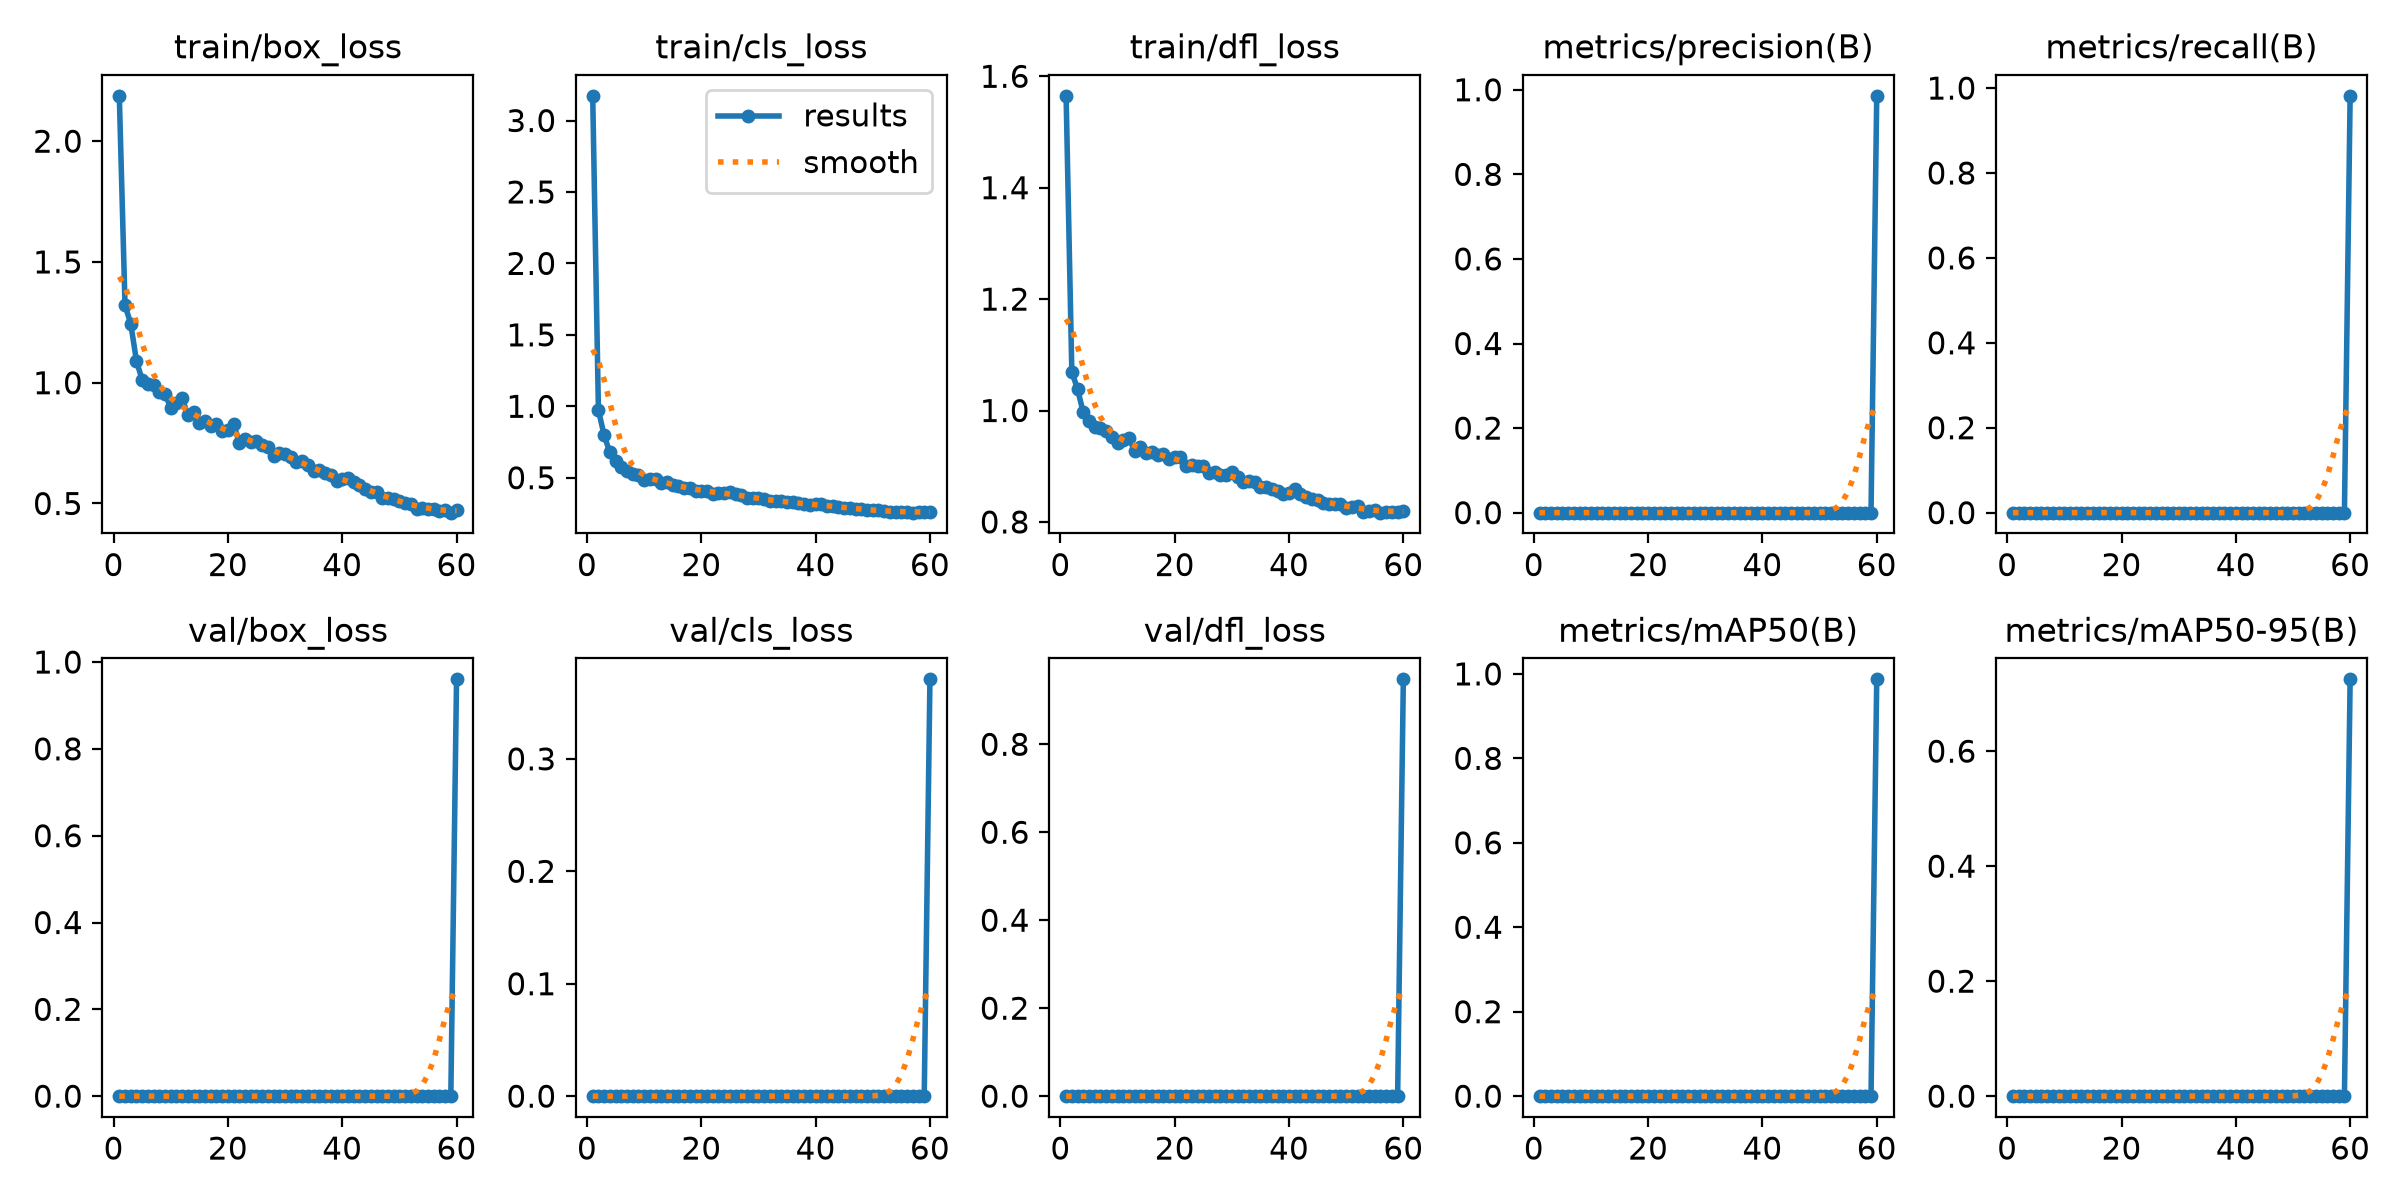

Source data for this figure (header and first rows):
epoch, time, train/box_loss, train/cls_loss, train/dfl_loss, metrics/precision(B), metrics/recall(B), metrics/mAP50(B), metrics/mAP50-95(B), val/box_loss, val/cls_loss, val/dfl_loss, lr/pg0, lr/pg1, lr/pg2
1, 20.64, 2.188, 3.173, 1.565, 0, 0, 0, 0, 0, 0, 0, 0.0003275, 0.0003275, 0.0003275
2, 30.54, 1.32, 0.9737, 1.07, 0, 0, 0, 0, 0, 0, 0, 0.0006604, 0.0006604, 0.0006604
3, 40.51, 1.245, 0.7967, 1.038, 0, 0, 0, 0, 0, 0, 0, 0.0009915, 0.0009915, 0.0009915
4, 50.47, 1.09, 0.6771, 0.9966, 0, 0, 0, 0, 0, 0, 0, 0.0009939, 0.0009939, 0.0009939
5, 60.37, 1.012, 0.6168, 0.981, 0, 0, 0, 0, 0, 0, 0, 0.0009892, 0.0009892, 0.0009892
6, 70.24, 0.9941, 0.574, 0.9704, 0, 0, 0, 0, 0, 0, 0, 0.0009831, 0.0009831, 0.0009831
7, 81.09, 0.9914, 0.55, 0.9683, 0, 0, 0, 0, 0, 0, 0, 0.0009758, 0.0009758, 0.0009758
8, 91.43, 0.9615, 0.529, 0.9639, 0, 0, 0, 0, 0, 0, 0, 0.0009671, 0.0009671, 0.0009671
9, 102.1, 0.9553, 0.5211, 0.9522, 0, 0, 0, 0, 0, 0, 0, 0.0009572, 0.0009572, 0.0009572
10, 112.6, 0.8943, 0.484, 0.9419, 0, 0, 0, 0, 0, 0, 0, 0.000946, 0.000946, 0.000946
11, 123.1, 0.917, 0.4906, 0.9473, 0, 0, 0, 0, 0, 0, 0, 0.0009337, 0.0009337, 0.0009337
12, 133.4, 0.9363, 0.4944, 0.9507, 0, 0, 0, 0, 0, 0, 0, 0.0009201, 0.0009201, 0.0009201
13, 143.5, 0.8649, 0.4637, 0.9271, 0, 0, 0, 0, 0, 0, 0, 0.0009055, 0.0009055, 0.0009055
14, 153.7, 0.8791, 0.4666, 0.9342, 0, 0, 0, 0, 0, 0, 0, 0.0008897, 0.0008897, 0.0008897
15, 163.7, 0.8316, 0.4473, 0.9244, 0, 0, 0, 0, 0, 0, 0, 0.0008729, 0.0008729, 0.0008729
16, 174, 0.8412, 0.4447, 0.9254, 0, 0, 0, 0, 0, 0, 0, 0.000855, 0.000855, 0.000855
17, 184.2, 0.8217, 0.4287, 0.9193, 0, 0, 0, 0, 0, 0, 0, 0.0008362, 0.0008362, 0.0008362
18, 194.3, 0.8274, 0.4289, 0.9212, 0, 0, 0, 0, 0, 0, 0, 0.0008165, 0.0008165, 0.0008165
19, 204.4, 0.7991, 0.4076, 0.9121, 0, 0, 0, 0, 0, 0, 0, 0.000796, 0.000796, 0.000796
20, 214.6, 0.8029, 0.408, 0.9164, 0, 0, 0, 0, 0, 0, 0, 0.0007746, 0.0007746, 0.0007746
21, 224.7, 0.8303, 0.4104, 0.9174, 0, 0, 0, 0, 0, 0, 0, 0.0007525, 0.0007525, 0.0007525
22, 234.8, 0.7496, 0.386, 0.901, 0, 0, 0, 0, 0, 0, 0, 0.0007297, 0.0007297, 0.0007297
23, 245, 0.7689, 0.3947, 0.9029, 0, 0, 0, 0, 0, 0, 0, 0.0007063, 0.0007063, 0.0007063
24, 255, 0.7536, 0.3905, 0.9002, 0, 0, 0, 0, 0, 0, 0, 0.0006824, 0.0006824, 0.0006824
25, 265.1, 0.7602, 0.397, 0.9009, 0, 0, 0, 0, 0, 0, 0, 0.000658, 0.000658, 0.000658
26, 275.2, 0.7425, 0.3874, 0.8871, 0, 0, 0, 0, 0, 0, 0, 0.0006331, 0.0006331, 0.0006331
27, 285.3, 0.7343, 0.3756, 0.8896, 0, 0, 0, 0, 0, 0, 0, 0.0006079, 0.0006079, 0.0006079
28, 295.6, 0.6975, 0.3601, 0.8844, 0, 0, 0, 0, 0, 0, 0, 0.0005824, 0.0005824, 0.0005824
29, 305.7, 0.711, 0.3595, 0.8835, 0, 0, 0, 0, 0, 0, 0, 0.0005567, 0.0005567, 0.0005567
30, 315.9, 0.7042, 0.3579, 0.8897, 0, 0, 0, 0, 0, 0, 0, 0.0005309, 0.0005309, 0.0005309
31, 326, 0.6939, 0.3486, 0.8811, 0, 0, 0, 0, 0, 0, 0, 0.000505, 0.000505, 0.000505
32, 336.1, 0.673, 0.3395, 0.8709, 0, 0, 0, 0, 0, 0, 0, 0.0004791, 0.0004791, 0.0004791
33, 346.2, 0.6746, 0.3373, 0.8735, 0, 0, 0, 0, 0, 0, 0, 0.0004533, 0.0004533, 0.0004533
34, 356.3, 0.6593, 0.337, 0.8718, 0, 0, 0, 0, 0, 0, 0, 0.0004276, 0.0004276, 0.0004276
35, 366.4, 0.6363, 0.3282, 0.8623, 0, 0, 0, 0, 0, 0, 0, 0.0004021, 0.0004021, 0.0004021
36, 376.6, 0.6372, 0.3284, 0.8634, 0, 0, 0, 0, 0, 0, 0, 0.0003769, 0.0003769, 0.0003769
37, 386.7, 0.6265, 0.3221, 0.8595, 0, 0, 0, 0, 0, 0, 0, 0.000352, 0.000352, 0.000352
38, 396.7, 0.6175, 0.3169, 0.855, 0, 0, 0, 0, 0, 0, 0, 0.0003276, 0.0003276, 0.0003276
39, 406.9, 0.5938, 0.3074, 0.8496, 0, 0, 0, 0, 0, 0, 0, 0.0003037, 0.0003037, 0.0003037
40, 417.1, 0.5995, 0.3129, 0.8513, 0, 0, 0, 0, 0, 0, 0, 0.0002803, 0.0002803, 0.0002803
41, 427.1, 0.6043, 0.313, 0.8596, 0, 0, 0, 0, 0, 0, 0, 0.0002575, 0.0002575, 0.0002575
42, 437.2, 0.5889, 0.3045, 0.8509, 0, 0, 0, 0, 0, 0, 0, 0.0002354, 0.0002354, 0.0002354
43, 447.3, 0.5756, 0.3038, 0.8451, 0, 0, 0, 0, 0, 0, 0, 0.000214, 0.000214, 0.000214
44, 457.3, 0.5579, 0.2936, 0.8405, 0, 0, 0, 0, 0, 0, 0, 0.0001935, 0.0001935, 0.0001935
45, 467.5, 0.5471, 0.2874, 0.8395, 0, 0, 0, 0, 0, 0, 0, 0.0001738, 0.0001738, 0.0001738
46, 477.5, 0.5474, 0.2874, 0.8348, 0, 0, 0, 0, 0, 0, 0, 0.000155, 0.000155, 0.000155
47, 487.6, 0.5239, 0.2838, 0.8322, 0, 0, 0, 0, 0, 0, 0, 0.0001371, 0.0001371, 0.0001371
48, 497.7, 0.5218, 0.2795, 0.8328, 0, 0, 0, 0, 0, 0, 0, 0.0001203, 0.0001203, 0.0001203
49, 507.7, 0.5202, 0.2755, 0.8318, 0, 0, 0, 0, 0, 0, 0, 0.0001045, 0.0001045, 0.0001045
50, 517.8, 0.5101, 0.2723, 0.8248, 0, 0, 0, 0, 0, 0, 0, 8.98581e-05, 8.98581e-05, 8.98581e-05
51, 528, 0.5004, 0.2725, 0.8277, 0, 0, 0, 0, 0, 0, 0, 7.63174e-05, 7.63174e-05, 7.63174e-05
52, 538.1, 0.4966, 0.2658, 0.8285, 0, 0, 0, 0, 0, 0, 0, 6.39518e-05, 6.39518e-05, 6.39518e-05
53, 548.3, 0.476, 0.2618, 0.8181, 0, 0, 0, 0, 0, 0, 0, 5.2795e-05, 5.2795e-05, 5.2795e-05
54, 558.5, 0.481, 0.2632, 0.8204, 0, 0, 0, 0, 0, 0, 0, 4.28777e-05, 4.28777e-05, 4.28777e-05
55, 568.5, 0.4786, 0.2598, 0.8219, 0, 0, 0, 0, 0, 0, 0, 3.4227e-05, 3.4227e-05, 3.4227e-05
56, 579.7, 0.4767, 0.2609, 0.8166, 0, 0, 0, 0, 0, 0, 0, 2.68667e-05, 2.68667e-05, 2.68667e-05
57, 589.8, 0.467, 0.2554, 0.817, 0, 0, 0, 0, 0, 0, 0, 2.08169e-05, 2.08169e-05, 2.08169e-05
58, 600.1, 0.4725, 0.2625, 0.8183, 0, 0, 0, 0, 0, 0, 0, 1.60943e-05, 1.60943e-05, 1.60943e-05
59, 610.2, 0.462, 0.2597, 0.8186, 0, 0, 0, 0, 0, 0, 0, 1.27117e-05, 1.27117e-05, 1.27117e-05
60, 626, 0.4713, 0.2611, 0.8198, 0.9857, 0.9817, 0.9871, 0.7249, 0.9601, 0.3707, 0.9476, 1.06784e-05, 1.06784e-05, 1.06784e-05
